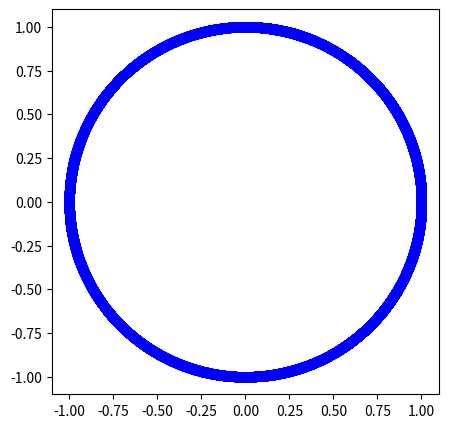

Recreate this plot in Python.
import numpy as np
import matplotlib.pyplot as plt
import matplotlib.animation as animation
fig = plt.figure(figsize=(5,5))     #アニメーション用
ims = []                            #アニメーション用
#====================================
#   パラメータ
#====================================
N = 20
Nt = 2000
L = 30
V = 1.0
A = 1.0
B = 1.0
C = 2.0
#====================================
#   パラメータと初期条件
#====================================
dt = 0.1
x = np.empty(N)
v = np.empty(N)
X = np.empty(N)
Y = np.empty(N)

r = np.random.rand(N)

for i in range(N):
    x[i] = (i+r[i])*L/N
    v[i] = 0
for n in range(Nt+1):
    for i in range(N):
        if(i<N-1):
            dx = x[i+1] - x[i]
        else:
            dx = x[0] - x[N-1]
        if(dx<0):
            dx = dx + L 
        V = np.tanh(dx-C) + np.tanh(C)
        v[i] =  v[i] + A * (V - v[i]) * dt
    for i in range(N):
        x[i] = x[i] + v[i] * dt
        if(x[i]>=L):
            x[i] = x[i] - L

    for i in range(N):
        theta = 2*np.pi*x[i]/L
        X[i] = np.cos(theta)
        Y[i] = np.sin(theta)
        
    im = plt.plot(X,Y,'ob')     #アニメーション用
    ims.append(im)              #アニメーション用

ani = animation.ArtistAnimation(fig, ims, interval = 10)        #アニメーション用
plt.show()